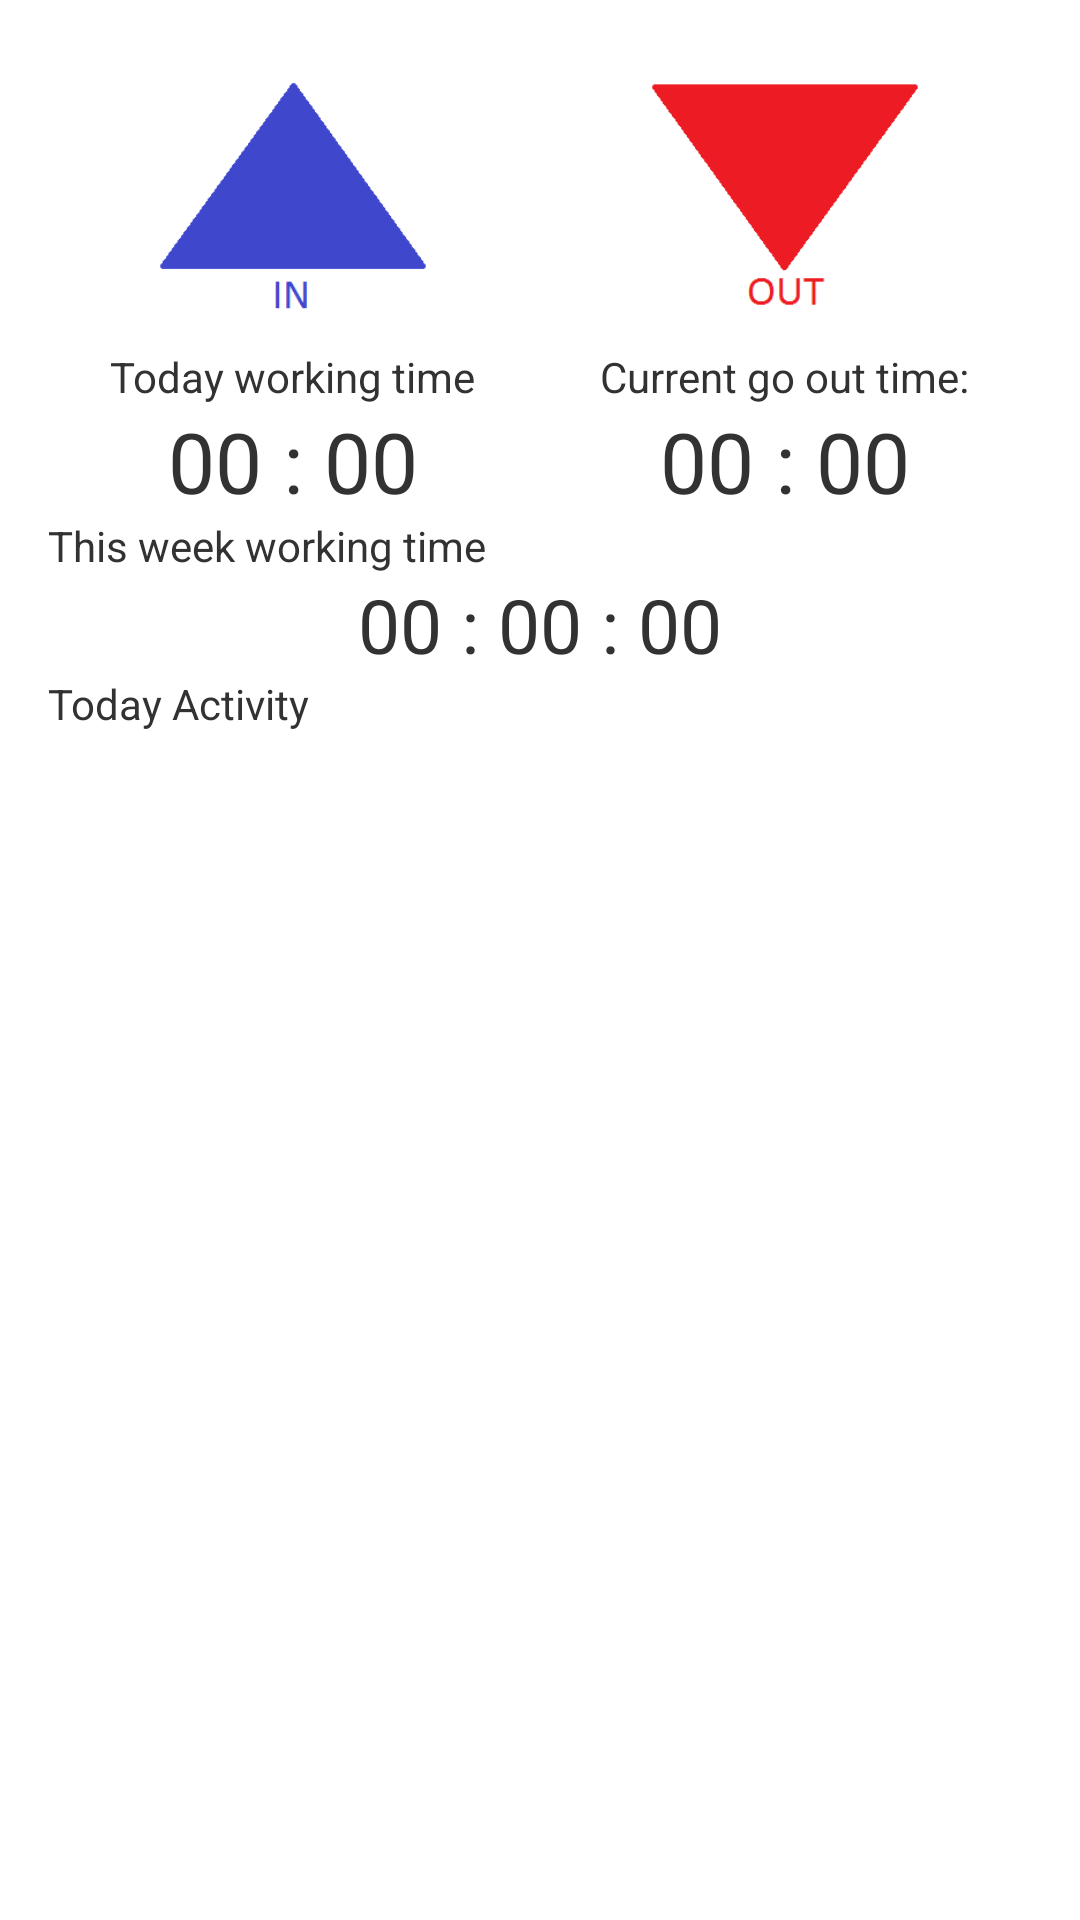

The Android layout XML behind this screen, and the referenced resources:
<!-- AndroidManifest.xml: application theme AppTheme -->
<!-- res/layout/activity_main.xml -->
<LinearLayout xmlns:android="http://schemas.android.com/apk/res/android"
    xmlns:tools="http://schemas.android.com/tools"
    android:layout_width="match_parent"
    android:layout_height="match_parent"
    android:orientation="vertical"
    android:paddingBottom="@dimen/activity_vertical_margin"
    android:paddingLeft="@dimen/activity_horizontal_margin"
    android:paddingRight="@dimen/activity_horizontal_margin"
    android:paddingTop="@dimen/activity_vertical_margin"
    tools:context="com.gotako.gotimetrack.MainActivity" >

    <LinearLayout
        android:layout_width="fill_parent"
        android:layout_height="wrap_content" >

        <LinearLayout
            android:layout_width="wrap_content"
            android:layout_height="match_parent"
            android:layout_weight="0.5"
            android:orientation="vertical" >

            <ImageView
                android:id="@+id/imageViewIn"
                android:layout_width="100dp"
                android:layout_height="100dp"
                android:layout_gravity="center_horizontal"
                android:src="@drawable/in" />

            <TextView
                android:id="@+id/textWidgetGoOutTime"
                android:layout_width="wrap_content"
                android:layout_height="wrap_content"
                android:layout_gravity="center_horizontal"
                android:layout_weight="0.5"
                android:text="Today working time" />

            <TextView
                android:id="@+id/textViewWorkingTime"
                android:layout_width="wrap_content"
                android:layout_height="wrap_content"
                android:layout_gravity="center_horizontal"
                android:text="00 : 00"
                android:textSize="28sp" />

        </LinearLayout>

        <LinearLayout
            android:layout_width="wrap_content"
            android:layout_height="match_parent"
            android:layout_weight="0.5"
            android:orientation="vertical" >

            <ImageView
                android:id="@+id/imageViewOut"
                android:layout_width="100dp"
                android:layout_height="100dp"
                android:layout_gravity="center_horizontal"
                android:layout_weight="0.5"
                android:src="@drawable/out" />

            <TextView
                android:id="@+id/textWidgetWorkingTime"
                android:layout_width="wrap_content"
                android:layout_height="wrap_content"
                android:layout_gravity="center_horizontal"
                android:layout_weight="0.5"
                android:text="Current go out time:" />

            <TextView
                android:id="@+id/textViewGoOutTime"
                android:layout_width="wrap_content"
                android:layout_height="wrap_content"
                android:layout_gravity="center_horizontal"
                android:text="00 : 00"
                android:textSize="28sp" />

        </LinearLayout>

    </LinearLayout>


    
    <TextView
        android:id="@+id/textWidgetWeekTime"
        android:layout_width="wrap_content"
        android:layout_height="wrap_content"
        android:text="This week working time" />

    <TextView
        android:id="@+id/textViewWeekWorkingTime"
        android:layout_width="wrap_content"
        android:layout_height="wrap_content"
        android:layout_gravity="center_horizontal"
        android:text="00 : 00 : 00"
        android:textSize="25sp" />
    
    <TextView
        android:id="@+id/textViewRecentActivity"
        android:layout_width="wrap_content"
        android:layout_height="wrap_content"
        android:text="Today Activity" />

    <ListView
        android:id="@+id/listViewRecentActivity"
        android:layout_width="match_parent"
        android:layout_height="wrap_content" >
    </ListView>

</LinearLayout>
<!-- resources referenced by this layout -->
<resources>
  <dimen name="activity_horizontal_margin">16dp</dimen>
  <dimen name="activity_vertical_margin">16dp</dimen>
  <!-- drawable in: png bitmap (drawable-hdpi, 2494 bytes) -->
  <!-- drawable out: png bitmap (drawable-hdpi, 2725 bytes) -->
  <style name="AppTheme" parent="AppBaseTheme">
          
      </style>
  <style name="AppBaseTheme" parent="android:Theme.Light">
          
      </style>
</resources>
